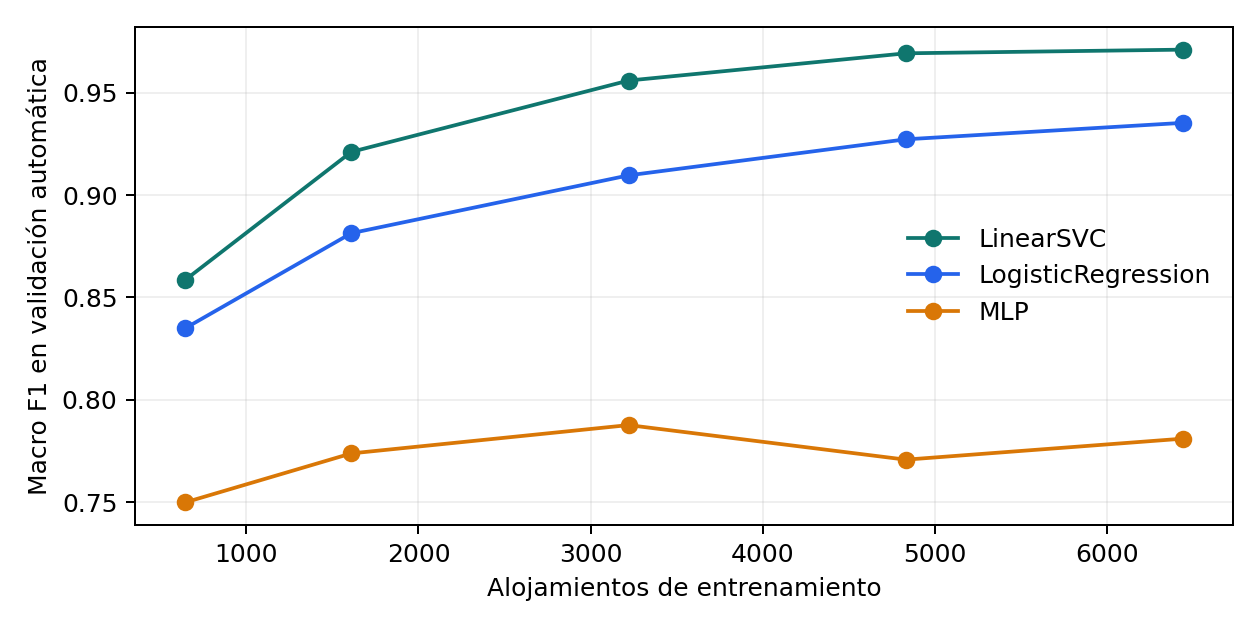

The table this chart was drawn from, first rows:
modelo, proporcion, grupos, filas, Macro F1 automático
LogisticRegression, 0.1, 644, 2001, 0.8349
LinearSVC, 0.1, 644, 2001, 0.8585
MLP, 0.1, 644, 2001, 0.7498
LogisticRegression, 0.25, 1610, 4995, 0.8814
LinearSVC, 0.25, 1610, 4995, 0.9211
MLP, 0.25, 1610, 4995, 0.7738
LogisticRegression, 0.5, 3220, 9967, 0.9097
LinearSVC, 0.5, 3220, 9967, 0.956
MLP, 0.5, 3220, 9967, 0.7876
LogisticRegression, 0.75, 4830, 15066, 0.9273
LinearSVC, 0.75, 4830, 15066, 0.9693
MLP, 0.75, 4830, 15066, 0.7708
LogisticRegression, 1.0, 6440, 19931, 0.9353
LinearSVC, 1.0, 6440, 19931, 0.9711
MLP, 1.0, 6440, 19931, 0.781
